Run: headless pygame with SDL's dummy video driver; simulated clock (each Clock.tick advances the game by its frame time, no real sleeping); random seed 0; keys injected as events and as key.get_pressed() state; mouse plan: one left click at the window centre at the start of phase 2, then a move to the lower-right quarter at the start of phase 3.
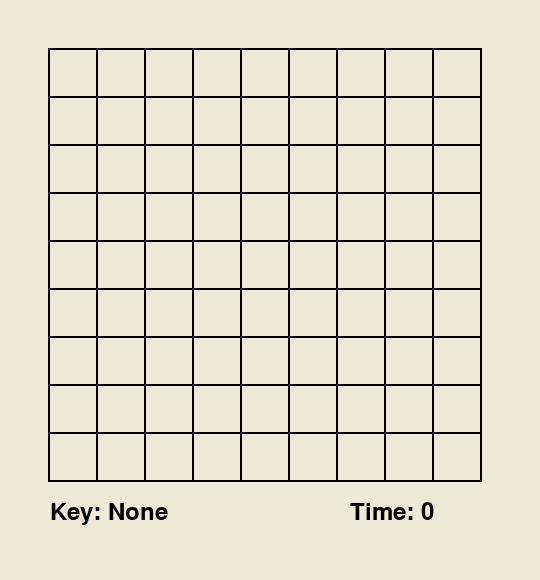
Frame 1 of 4 · flips 1–60 · no input
Frame 2 of 4 · flips 61–180 · clicked the window centre · tapped SPACE, RETURN · held RIGHT (→), D · screen unchanged from frame 1, image omitted
Frame 3 of 4 · flips 181–300 · moved the mouse to the lower-right quarter · held DOWN (↓), S · screen unchanged from frame 2, image omitted
Frame 4 of 4 · flips 301–420 · held LEFT (←), A, UP (↑), W · screen unchanged from frame 3, image omitted

The pygame program that drew these frames:

import pygame
import time

pygame.init()
Width = 540
Height = 580
title = "Sudoku Game"
color = (239, 234, 216)
running = True
start = time.time()

myfont = pygame.font.SysFont('Comic Sans MS', 35)
window = pygame.display.set_mode((Width, Height))
pygame.display.set_caption(title)
window.fill(color),
key= None

def drawTimer(gameTime, font):
    timer= font.render(f"Time: {gameTime}",True, (0,0,0))
    window.blit(timer, (350, 500))

def drawKey(font):
    showKey = font.render(f"Key: {key}", True, (0,0,0))
    window.blit(showKey, (50, 500))
def board():
    for i in range(9):
        for a in range(9):
            pygame.draw.rect(window, (0,0,0),[48*(i+1), 48*(a+1), 50, 50],2)
def redraw_window(gameTime, font):
    window.fill(color)
    board()
    drawKey(font)
    drawTimer(gameTime, font)

while running:
    gameTime = round(time.time()-start)

    for event in pygame.event.get():
        if event.type == pygame.QUIT:
            running = False
        if event.type == pygame.MOUSEBUTTONDOWN:
            if mouse[0] > 50 and mouse[0] < 100 and mouse[1] > 50 and mouse[1] < 100:
                running= False
        if event.type == pygame.KEYDOWN:
                if event.key == pygame.K_1:
                    key = 1
                if event.key == pygame.K_2:
                    key = 2
                if event.key == pygame.K_3:
                    key = 3
                if event.key == pygame.K_4:
                    key = 4
                if event.key == pygame.K_5:
                    key = 5
                if event.key == pygame.K_6:
                    key = 6
                if event.key == pygame.K_7:
                    key = 7
                if event.key == pygame.K_8:
                    key = 8
                if event.key == pygame.K_9:
                    key = 9
                if event.key == pygame.K_ESCAPE:
                    key=None
    mouse = pygame.mouse.get_pos()
    redraw_window(gameTime, myfont)
    pygame.display.update()
